Run: headless pygame with SDL's dummy video driver; simulated clock (each Clock.tick advances the game by its frame time, no real sleeping); random seed 0; keys injected as events and as key.get_pressed() state; mouse plan: one left click at the window centre at the start of phase 2, then a move to the lower-right quarter at the start of phase 3.
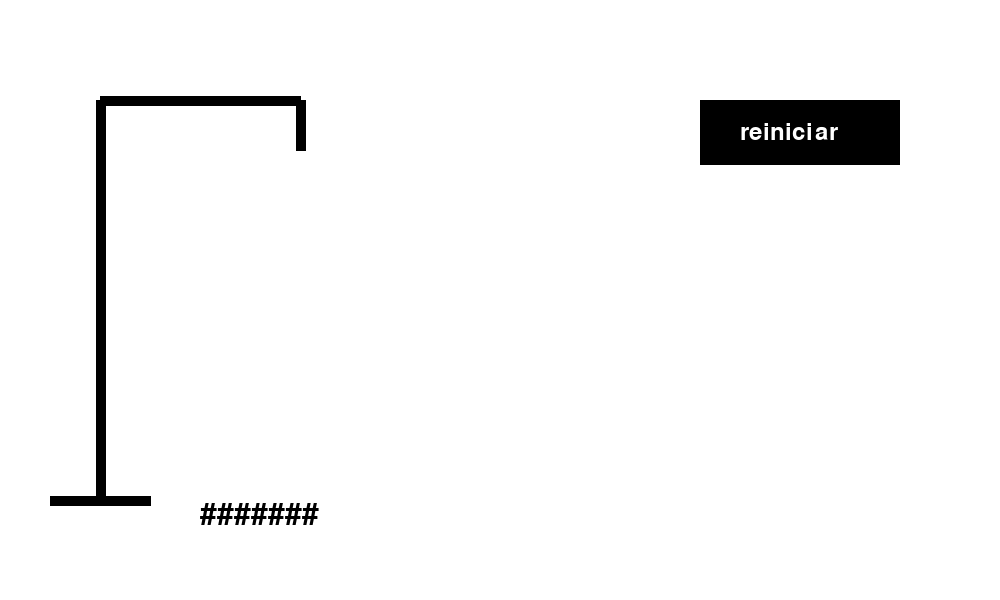
Frame 1 of 4 · flips 1–60 · no input
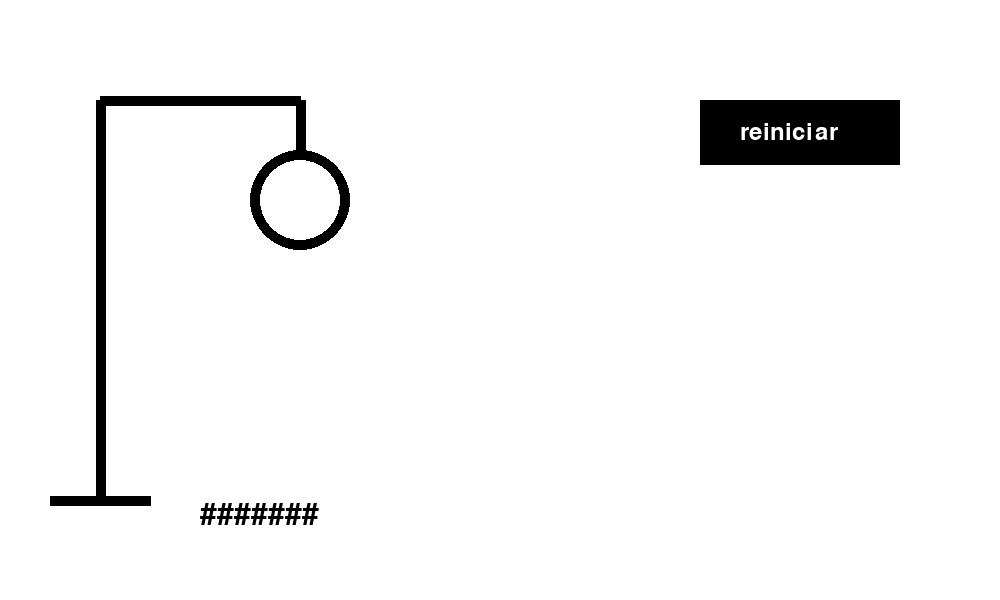
Frame 2 of 4 · flips 61–180 · clicked the window centre · tapped SPACE, RETURN · held RIGHT (→), D
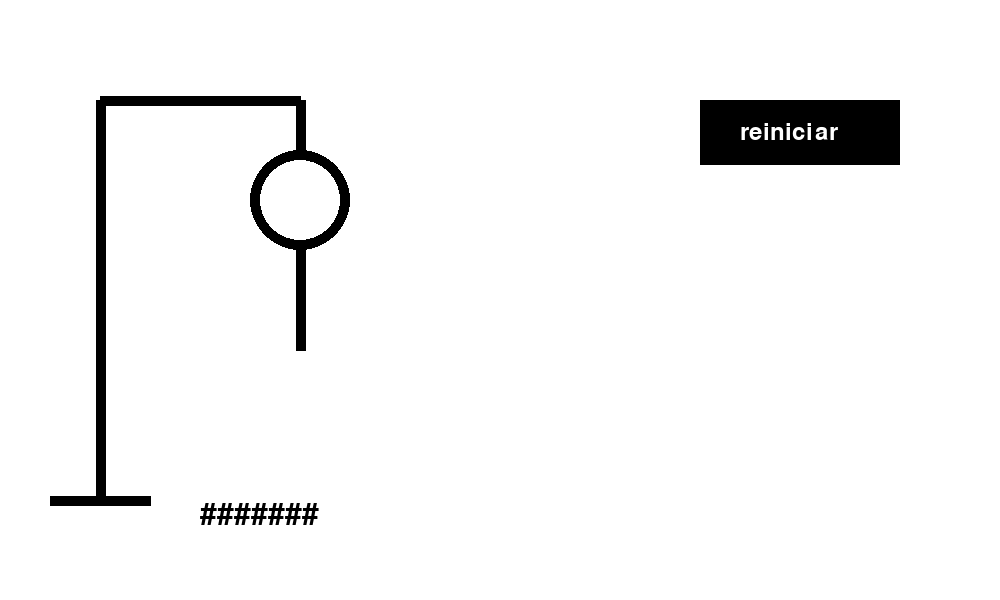
Frame 3 of 4 · flips 181–300 · moved the mouse to the lower-right quarter · held DOWN (↓), S
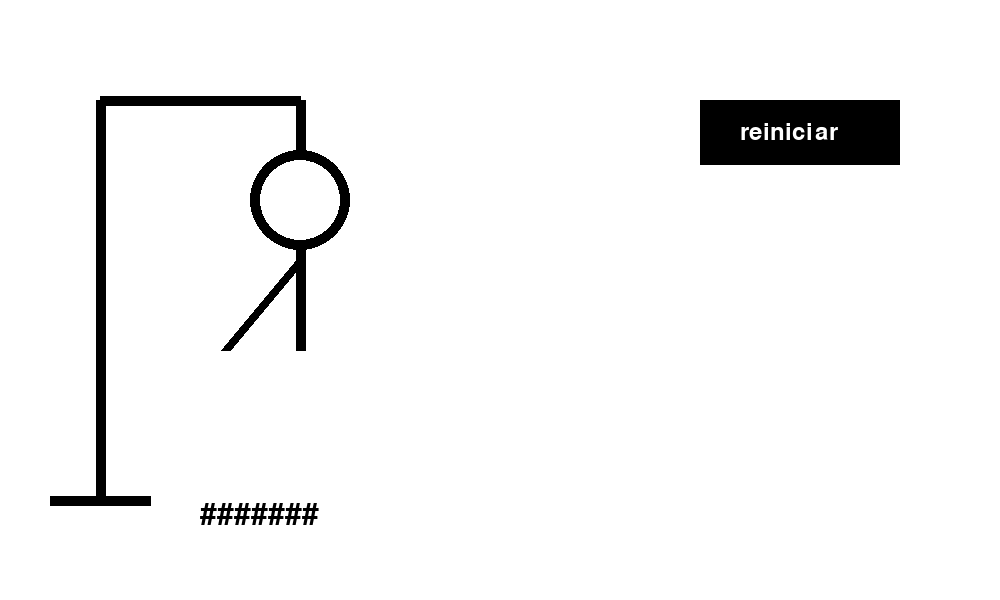
Frame 4 of 4 · flips 301–420 · held LEFT (←), A, UP (↑), W

The pygame program that drew these frames:

import pygame as pg
import random
import time 

# Cores do jogo
branco = (255, 255, 255)
preto = (0, 0, 0)

# Setup da tela do Jogo
window = pg.display.set_mode((1000, 600))
pg.display.set_caption('Jogo da forca')

# Inicializando fonte
pg.font.init()
# Escolhendo uma fonte e tamanho
fonte = pg.font.SysFont("arial", 45)
fonte_rb = pg.font.SysFont("arial", 35)

lista = ['LIMAO','ABACAXI','JABUTICABA','UVA','MELANCIA','ABACATE','MORANGO','PERA','BANANA','MANGA','MARACUJA','JACA']

tentativas_de_letras = [' ', '-']
palavra_escolhida = ''
palavra_camuflada = ''
end_game = True
chance = 0
jogo_terminado = False
letra = ' '
click_last_status = False
# Função para desenhar texto

def Texto_Voce_Perdeu(window, texto, pos_x, pos_y, cor):
    texto_surface = fonte.render(texto, True, cor)
    window.blit(texto_surface, (pos_x, pos_y))

def Texto_Voce_Ganhou(window, texto, pos_x, pos_y, cor):
    texto_surface = fonte.render(texto, True, cor)
    window.blit(texto_surface, (pos_x, pos_y))
    


def Desenho_da_Forca(window, chance):
    # Desenho da Forca
    pg.draw.rect(window, branco, (0, 0, 1000, 600)) 
    pg.draw.line(window, preto, (100, 500), (100, 100), 10)
    pg.draw.line(window, preto, (50, 500), (150, 500), 10)   
    #pg.draw.line(janela que é desenhado, cor, (x do ponto inicial, y do ponto que a linha começa), (x do ponto final, y do ponto final), largura em pixeis da line) se line for substituido pro circle no pg.drawn.CIRCLE ele desenha um circulo e não uma linha.
    pg.draw.line(window, preto, (100, 100), (300, 100), 10)
    pg.draw.line(window, preto, (300, 100), (300, 150), 10)
    if chance >= 1:
        # Cabeça
        pg.draw.circle(window, preto, (300, 200), 50, 10)
    if chance >= 2:
        # Tronco
        pg.draw.line(window, preto, (300, 250), (300, 350), 10)
    if chance >= 3:
        # Braço Direito
        pg.draw.line(window, preto, (300, 260), (225, 350), 10)
    if chance >= 4:
        # Braço Esquerdo
        pg.draw.line(window, preto, (300, 260), (375, 350), 10)
    if chance >= 5:
        # Perna Direita
        pg.draw.line(window, preto, (300, 350), (375, 450), 10)
    if chance >= 6:
        # Perna Direita
        pg.draw.line(window, preto, (300, 350), (225, 450), 10)

    if chance >= 7:
        # Outra pessoinha
        pg.draw.circle(window, preto, (700, 200), 50, 10)
        pg.draw.line(window, preto, (700, 250), (700, 350), 10)
        pg.draw.line(window, preto, (700, 260), (625, 350), 10)
        pg.draw.line(window, preto, (700, 260), (775, 350), 10)
        pg.draw.line(window, preto, (700, 350), (775, 450), 10)
        pg.draw.line(window, preto, (700, 350), (775, 450), 10)
        pg.draw.line(window, preto, (700, 350), (625, 450), 10)
        #pedra
        pg.draw.circle(window, preto, (625, 350), 20, 10)

    if chance >= 8:
    # Limpando a tela
        window.fill(branco)


 # Desenho da Forca
        pg.draw.rect(window, branco, (0, 0, 1000, 600)) 
        pg.draw.line(window, preto, (100, 500), (100, 100), 10)
        pg.draw.line(window, preto, (50, 500), (150, 500), 10)   
        pg.draw.line(window, preto, (100, 100), (300, 100), 10)
        pg.draw.line(window, preto, (300, 100), (300, 150), 10)
        # Primeiro boneco
        pg.draw.circle(window, preto, (300, 200), 50, 10)
        pg.draw.line(window, preto, (300, 250), (300, 350), 10)
        pg.draw.line(window, preto, (300, 260), (225, 350), 10)
        pg.draw.line(window, preto, (300, 260), (375, 350), 10)
        pg.draw.line(window, preto, (300, 350), (375, 450), 10)
        pg.draw.line(window, preto, (300, 350), (225, 450), 10)

    # Tronco
        pg.draw.line(window, preto, (700, 250), (700, 350), 10)
    # Cabeça
        pg.draw.circle(window, preto, (700, 200), 50, 10)
    # Braço direito
        pg.draw.line(window, preto, (700, 260), (800, 200), 10)
    # Braço esquerdo com pedra
        pg.draw.line(window, preto, (700, 260), (600, 200), 10)
    # Pedra na mão esquerda
        pg.draw.circle(window, preto, (580, 200), 15, 10)
    # Perna direita
        pg.draw.line(window, preto, (700, 350), (750, 450), 10)
    # Perna esquerda
        pg.draw.line(window, preto, (700, 350), (650, 450), 10)


    if chance >= 9:
        pg.draw.rect(window, branco, (0, 0, 1000, 600)) #Pinta de branco]

# Desenho da Forca
        pg.draw.line(window, preto, (100, 500), (100, 100), 10)
        pg.draw.line(window, preto, (50, 500), (150, 500), 10)   
        pg.draw.line(window, preto, (100, 100), (300, 100), 10)
        pg.draw.line(window, preto, (300, 100), (300, 150), 10)

# Primeiro boneco
        pg.draw.circle(window, preto, (300, 200), 50, 10)
        pg.draw.line(window, preto, (300, 250), (300, 350), 10)
        pg.draw.line(window, preto, (300, 260), (225, 350), 10)
        pg.draw.line(window, preto, (300, 260), (375, 350), 10)
        pg.draw.line(window, preto, (300, 350), (375, 450), 10)
        pg.draw.line(window, preto, (300, 350), (225, 450), 10)

# atirador de pedra
    # Tronco
        pg.draw.line(window, preto, (700, 250), (700, 350), 10)
    # Cabeça
        pg.draw.circle(window, preto, (700, 200), 50, 10)
    # Braço direito
        pg.draw.line(window, preto, (700, 260), (800, 300), 10)
    # Braço esquerdo com pedra
        pg.draw.line(window, preto, (700, 260), (600, 300), 10)
    # Pedra no ar
        pg.draw.circle(window, preto, (480, 200), 15, 10)
    # Perna direita
        pg.draw.line(window, preto, (700, 350), (750, 450), 10)
    # Perna esquerda
        pg.draw.line(window, preto, (700, 350), (650, 450), 10)



    if chance >= 10:
        pg.draw.rect(window, branco, (0, 0, 1000, 600)) #Pinta de branco]
        global jogo_terminado
        jogo_terminado = True
# Desenho da Forca
        pg.draw.line(window, preto, (100, 500), (100, 100), 10)
        pg.draw.line(window, preto, (50, 500), (150, 500), 10)   
        pg.draw.line(window, preto, (100, 100), (300, 100), 10)
        pg.draw.line(window, preto, (300, 100), (300, 150), 10)

# Primeiro boneco
        pg.draw.circle(window, preto, (300, 200), 50, 10)
        pg.draw.line(window, preto, (300, 250), (300, 350), 10)
        pg.draw.line(window, preto, (300, 260), (225, 350), 10)
        pg.draw.line(window, preto, (300, 260), (375, 350), 10)
        pg.draw.line(window, preto, (300, 350), (375, 450), 10)
        pg.draw.line(window, preto, (300, 350), (225, 450), 10)

# atirador de pedra
    # Tronco
        pg.draw.line(window, preto, (700, 250), (700, 350), 10)
    # Cabeça
        pg.draw.circle(window, preto, (700, 200), 50, 10)
    # Braço direito
        pg.draw.line(window, preto, (700, 260), (800, 300), 10)
    # Braço esquerdo com pedra
        pg.draw.line(window, preto, (700, 260), (600, 300), 10)
    # Pedra
        pg.draw.circle(window, preto, (350, 200), 15, 10)
    # Perna direita
        pg.draw.line(window, preto, (700, 350), (750, 450), 10)
    # Perna esquerda
        pg.draw.line(window, preto, (700, 350), (650, 450), 10)
        Texto_Voce_Perdeu(window, "Você perdeu", 400, 300, preto)



      

def Desenho_Reiniciar_Button(window):
    pg.draw.rect(window, preto, (700, 100, 200, 65))
    texto = fonte_rb.render('reiniciar', 1, branco)
    window.blit(texto, (740, 120))

def Sorteando_Palavra(lista, palavra_escolhida, end_game):
    if end_game == True:
        palavra_n = random.randint(0, len(lista) - 1)
        palavra_escolhida = lista[palavra_n]
        end_game = False
        chance = 0
    return palavra_escolhida, end_game

def Camuflando_Palavra(palavra_escolhida, palavra_camuflada, tentativas_de_letras):
    palavra_camuflada = palavra_escolhida
    for n in range(len(palavra_camuflada)):
        if palavra_camuflada[n:n + 1] not in tentativas_de_letras:
            palavra_camuflada = palavra_camuflada.replace(palavra_camuflada[n], '#')
    return palavra_camuflada

def Verificar_Vitoria(window, palavra_camuflada):
    global jogo_terminado
    if '#' not in palavra_camuflada:
        Texto_Voce_Ganhou(window, "Você ganhou", 400, 300, preto)
        jogo_terminado = True
        return True
    return False



def Tentando_uma_Letra(tentativas_de_letras, palavra_escolhida, letra, chance):
    if letra not in tentativas_de_letras and jogo_terminado == False:
        tentativas_de_letras.append(letra)
        if letra not in palavra_escolhida:
            chance += 1
    elif letra in tentativas_de_letras:
        pass
    return tentativas_de_letras, chance

def Palavra_do_Jogo(window, palavra_camuflada):
    palavra = fonte.render(palavra_camuflada, 1, preto)
    window.blit(palavra, (200, 500))

def Reiniciar_do_Jogo(palavra_camuflada, end_game, chance, letra, tentativas_de_letras, click_last_status, click, x, y):
    count = 0
    limite = len(palavra_camuflada)
    for n in range(len(palavra_camuflada)):
        if palavra_camuflada[n] != '#':
            count += 1
    if click_last_status == False and click[0] == True:
        print('Ok')
        if x >= 700 and x <= 900 and y >= 100 and y <= 165:
            tentativas_de_letras = [' ', '-']
            end_game = True
            chance = 0
            letra = ' '
    return end_game, chance, tentativas_de_letras, letra
#LOOP principal do game/jogouuu
while True:
    for event in pg.event.get():
        if event.type == pg.QUIT:
            pg.quit()
            quit()
        if event.type == pg.KEYDOWN:
            letra = str(pg.key.name(event.key)).upper()

    # Declarando variavel da posição do mouse
    mouse = pg.mouse.get_pos()
    mouse_position_x = mouse[0]
    mouse_position_y = mouse[1]

    # Declarando variavel do click do mouse
    click = pg.mouse.get_pressed()

       # Jogo
    Desenho_da_Forca(window, chance)
    Desenho_Reiniciar_Button(window)
    palavra_escolhida, end_game = Sorteando_Palavra(lista, palavra_escolhida, end_game)
    palavra_camuflada = Camuflando_Palavra(palavra_escolhida, palavra_camuflada, tentativas_de_letras)
    tentativas_de_letras, chance = Tentando_uma_Letra(tentativas_de_letras, palavra_escolhida, letra, chance)
    Palavra_do_Jogo(window, palavra_camuflada)
    end_game, chance, tentativas_de_letras, letra = Reiniciar_do_Jogo(palavra_camuflada, end_game, chance, letra, tentativas_de_letras, click_last_status, click, mouse_position_x, mouse_position_y)

    # Verificar vitória
    if Verificar_Vitoria(window, palavra_camuflada):
        Texto_Voce_Ganhou(window, "Você ganhou", 400, 300, preto)
        

    # Click Last Status
    if click[0] == True:
        click_last_status = True
    else:
        click_last_status = False

    pg.display.update()
